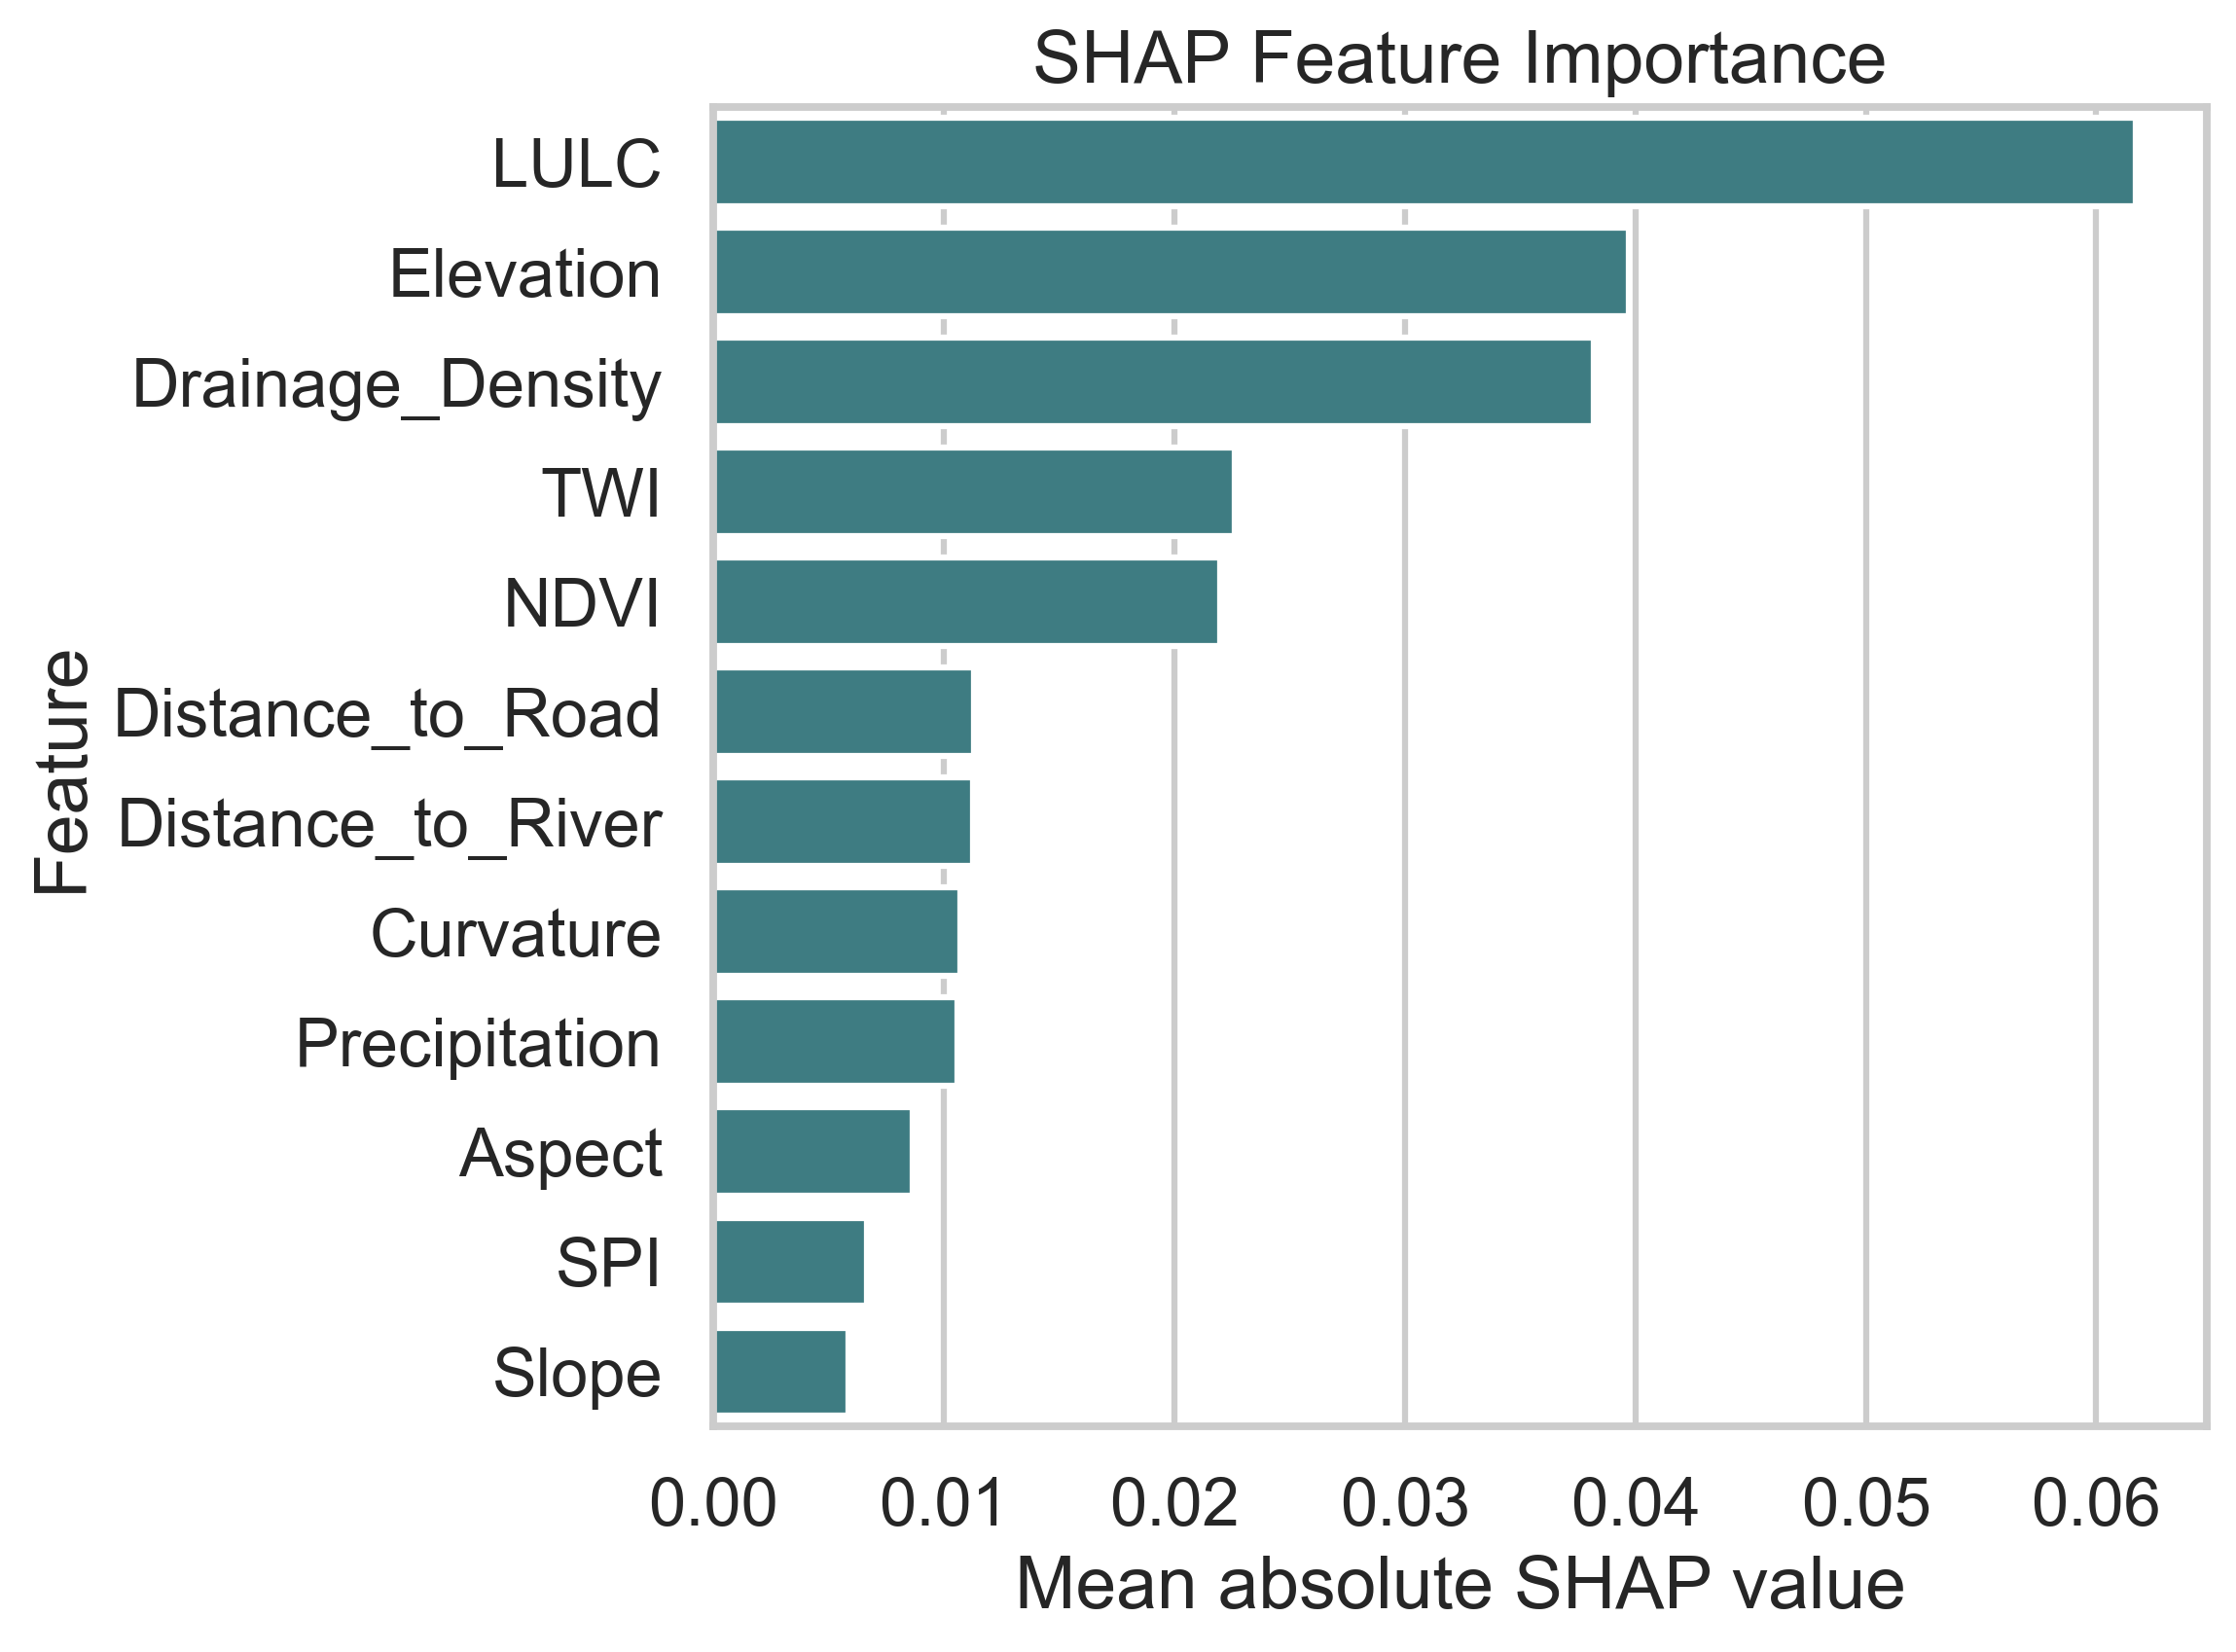

The table this chart was drawn from, first rows:
feature, mean_abs_shap
LULC, 0.06171
Elevation, 0.03974
Drainage_Density, 0.03818
TWI, 0.02261
NDVI, 0.02197
Distance_to_Road, 0.0113
Distance_to_River, 0.01128
Curvature, 0.0107
Precipitation, 0.01058
Aspect, 0.008659
SPI, 0.006654
Slope, 0.00586
